Image classification data set "public" (idrunkgd/DASOERP on GitHub). Class labels (16): AVEVA report, AVEVA System Platform 2023, CSV validation, GAMP5, HighByte, HiveMQ, industrial protocols, ISA standards, networking, OpenShift, PLC programming, Siemens hardware, SQL Server, SSRS, TIA Portal, WinCC SCADA.

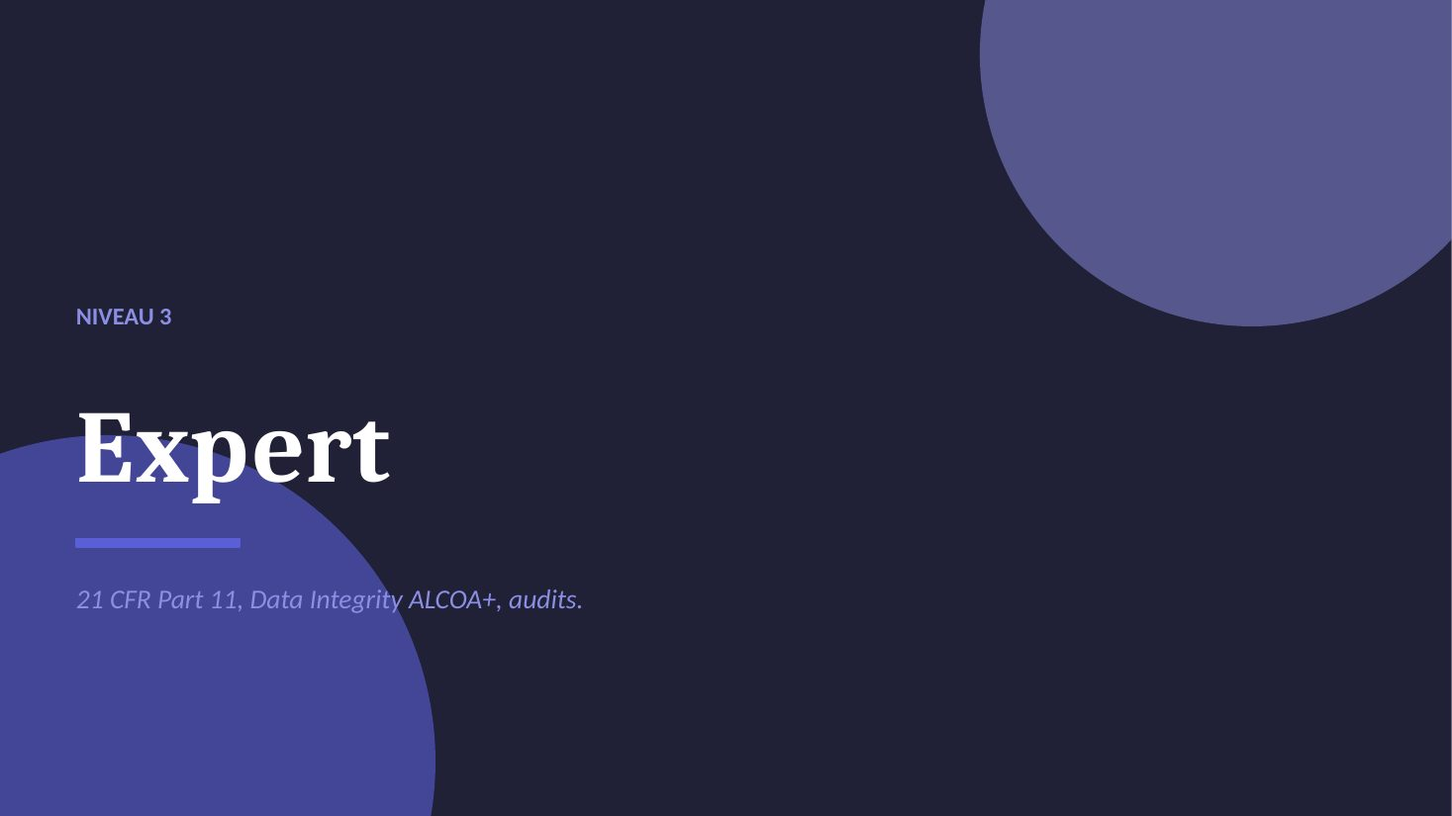
Label: GAMP5

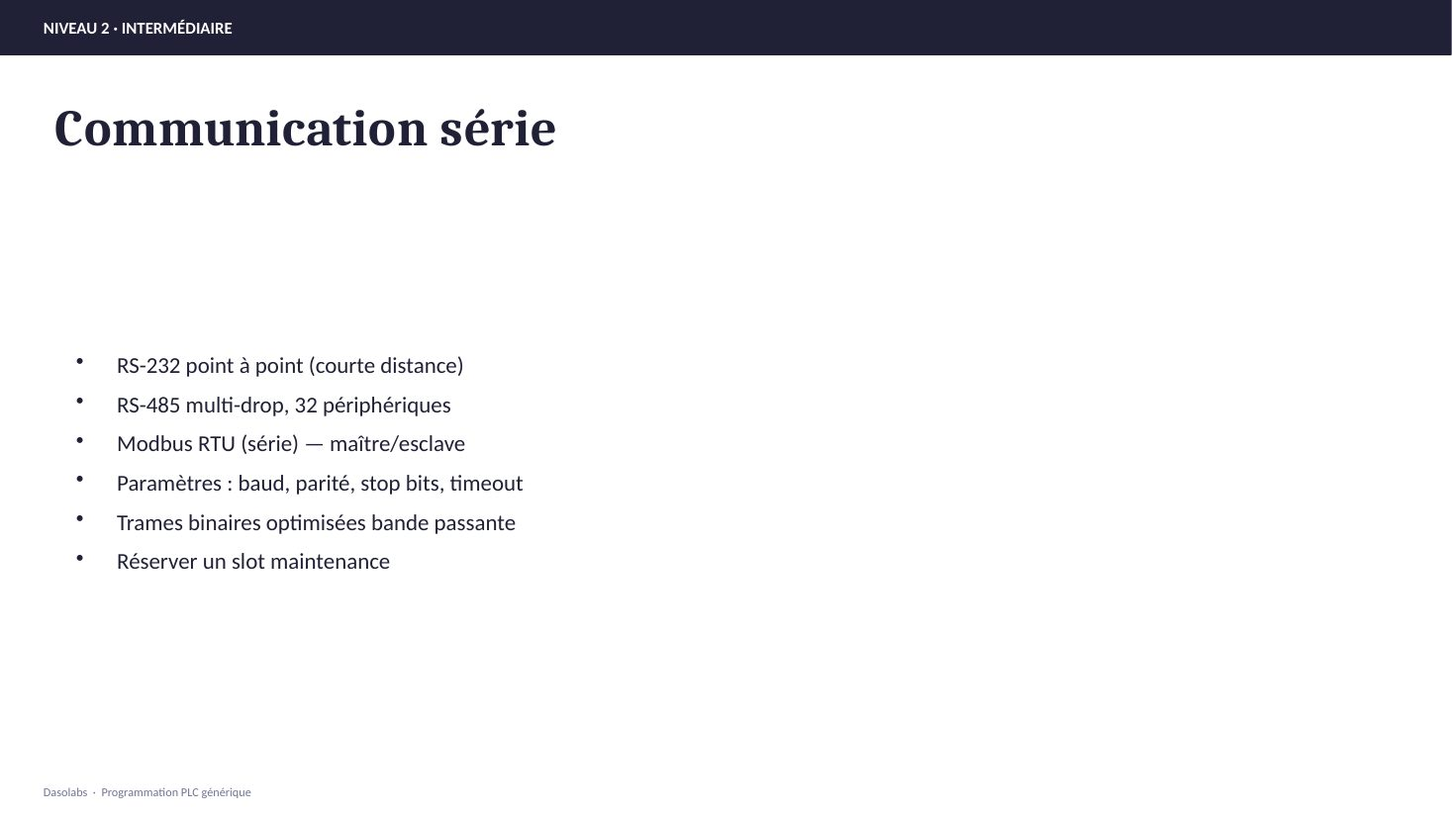
Label: PLC programming

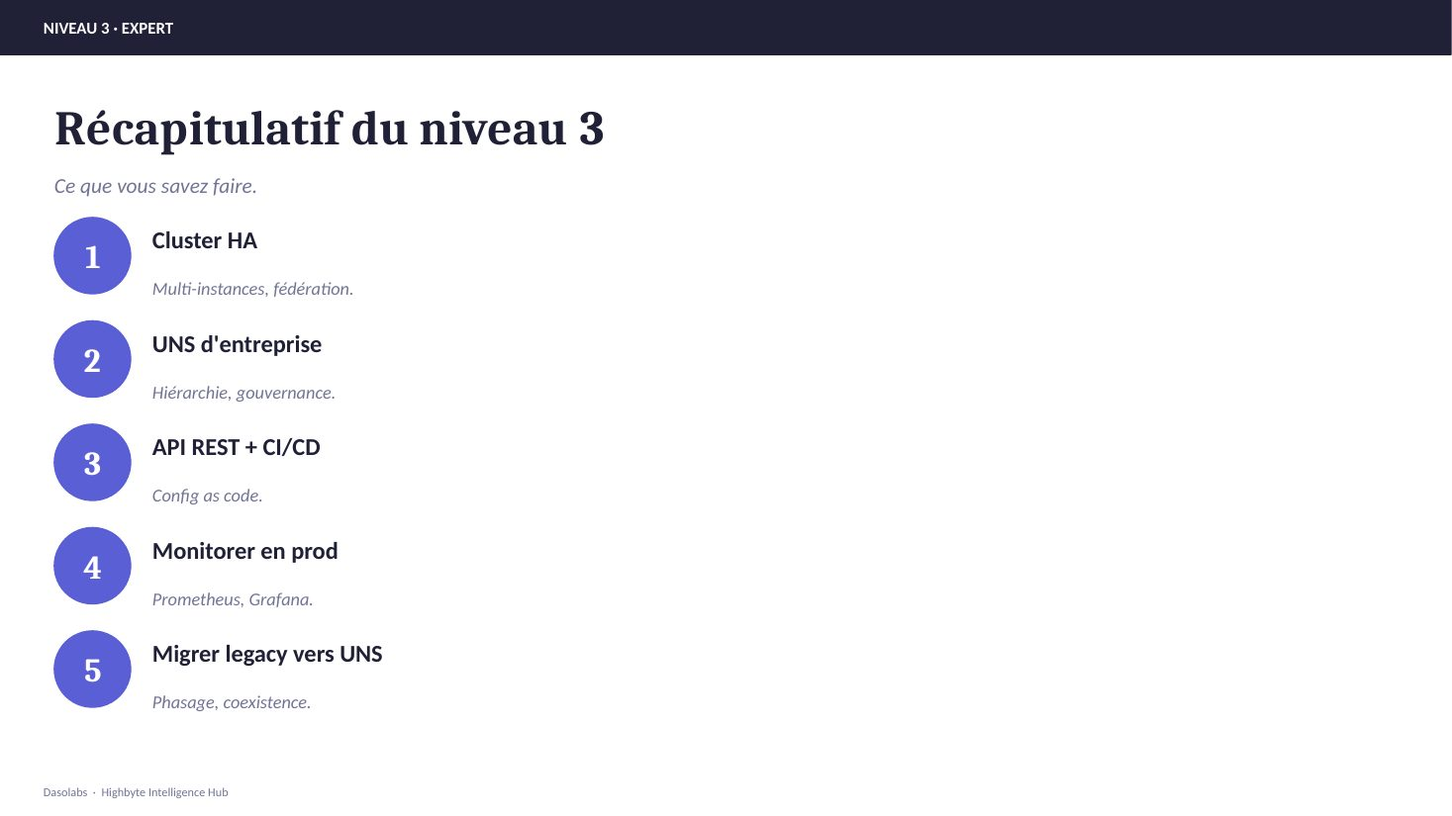
Label: HighByte

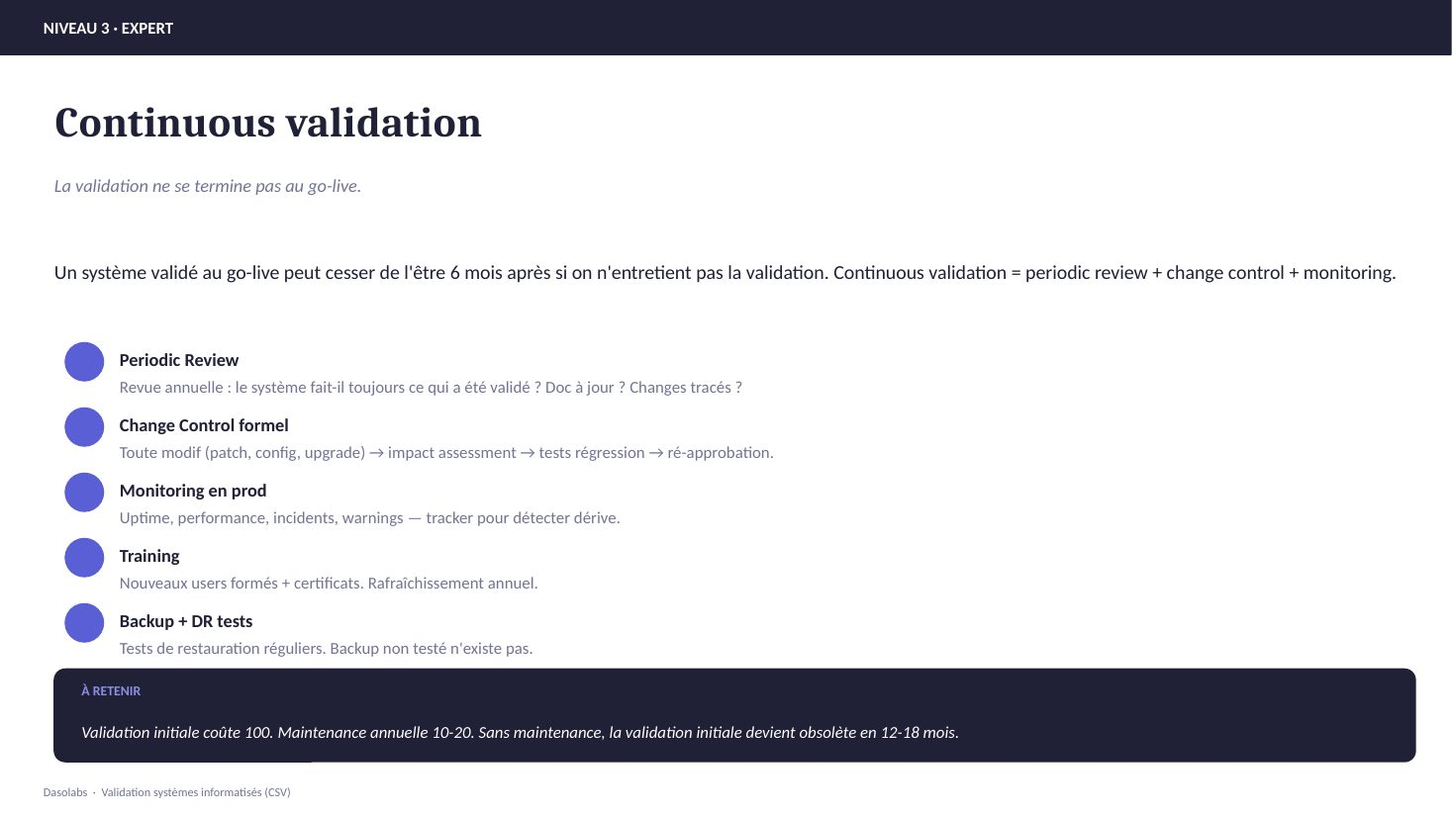
Label: CSV validation

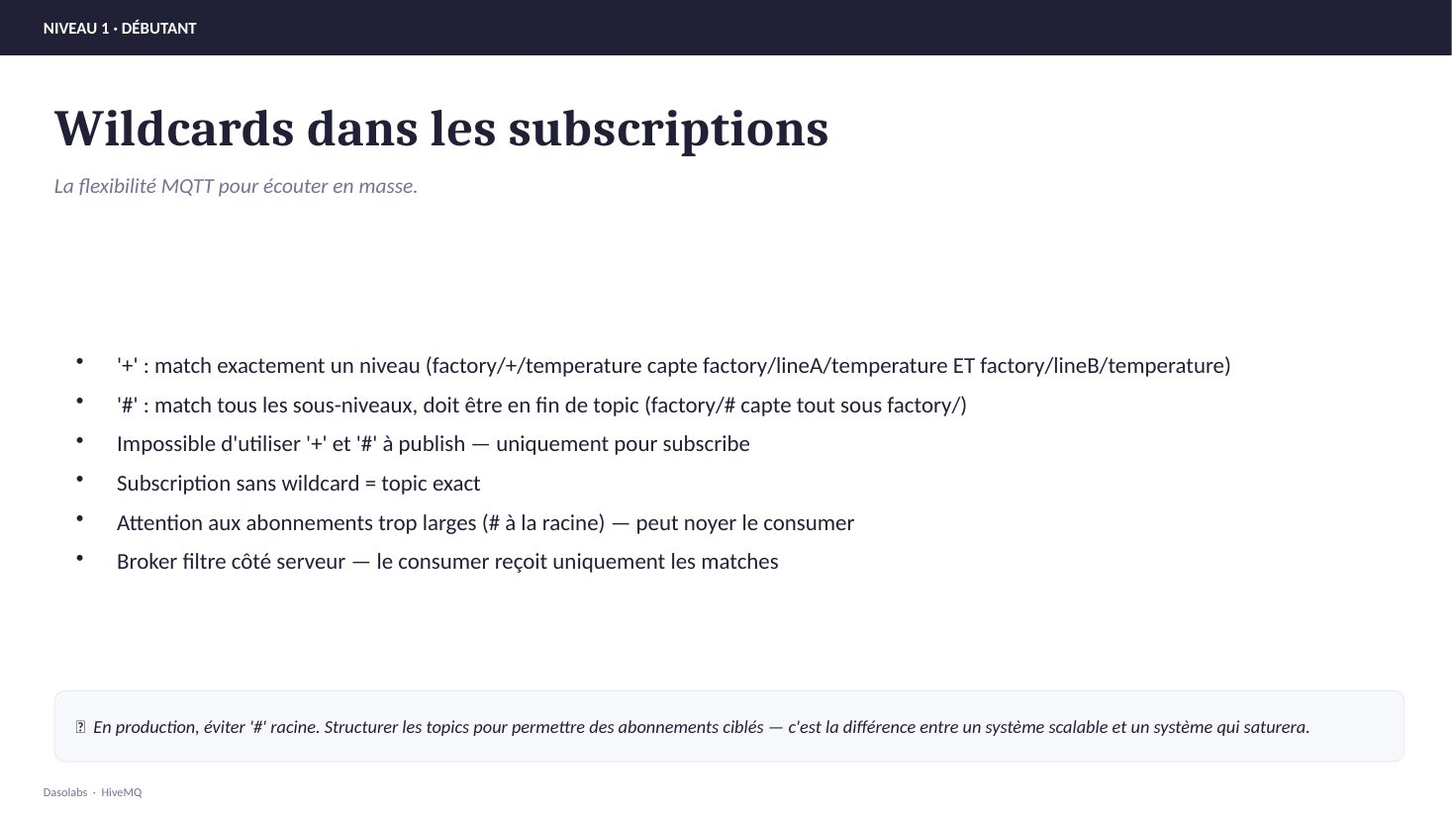
Label: HiveMQ

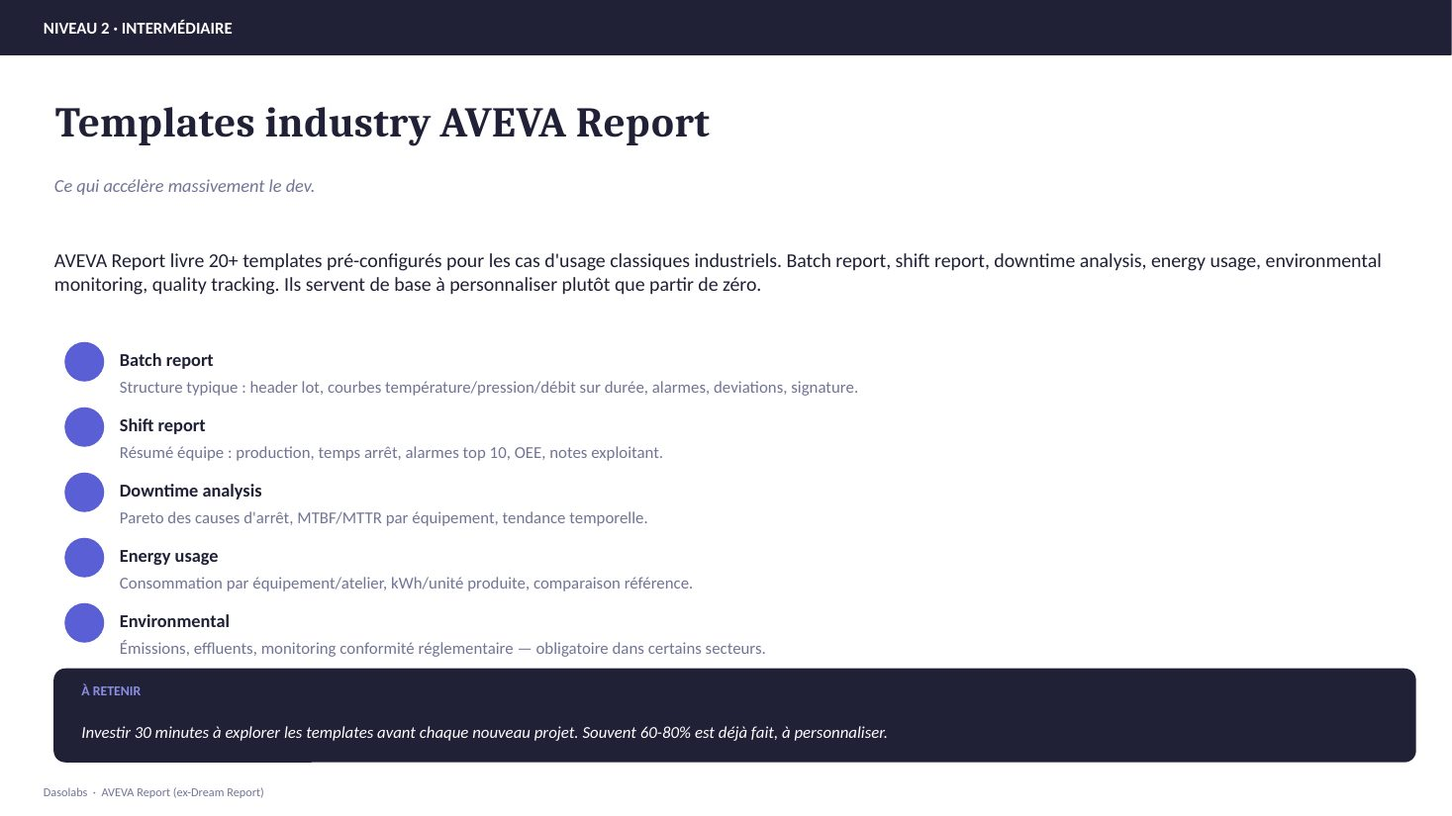
Label: AVEVA report
